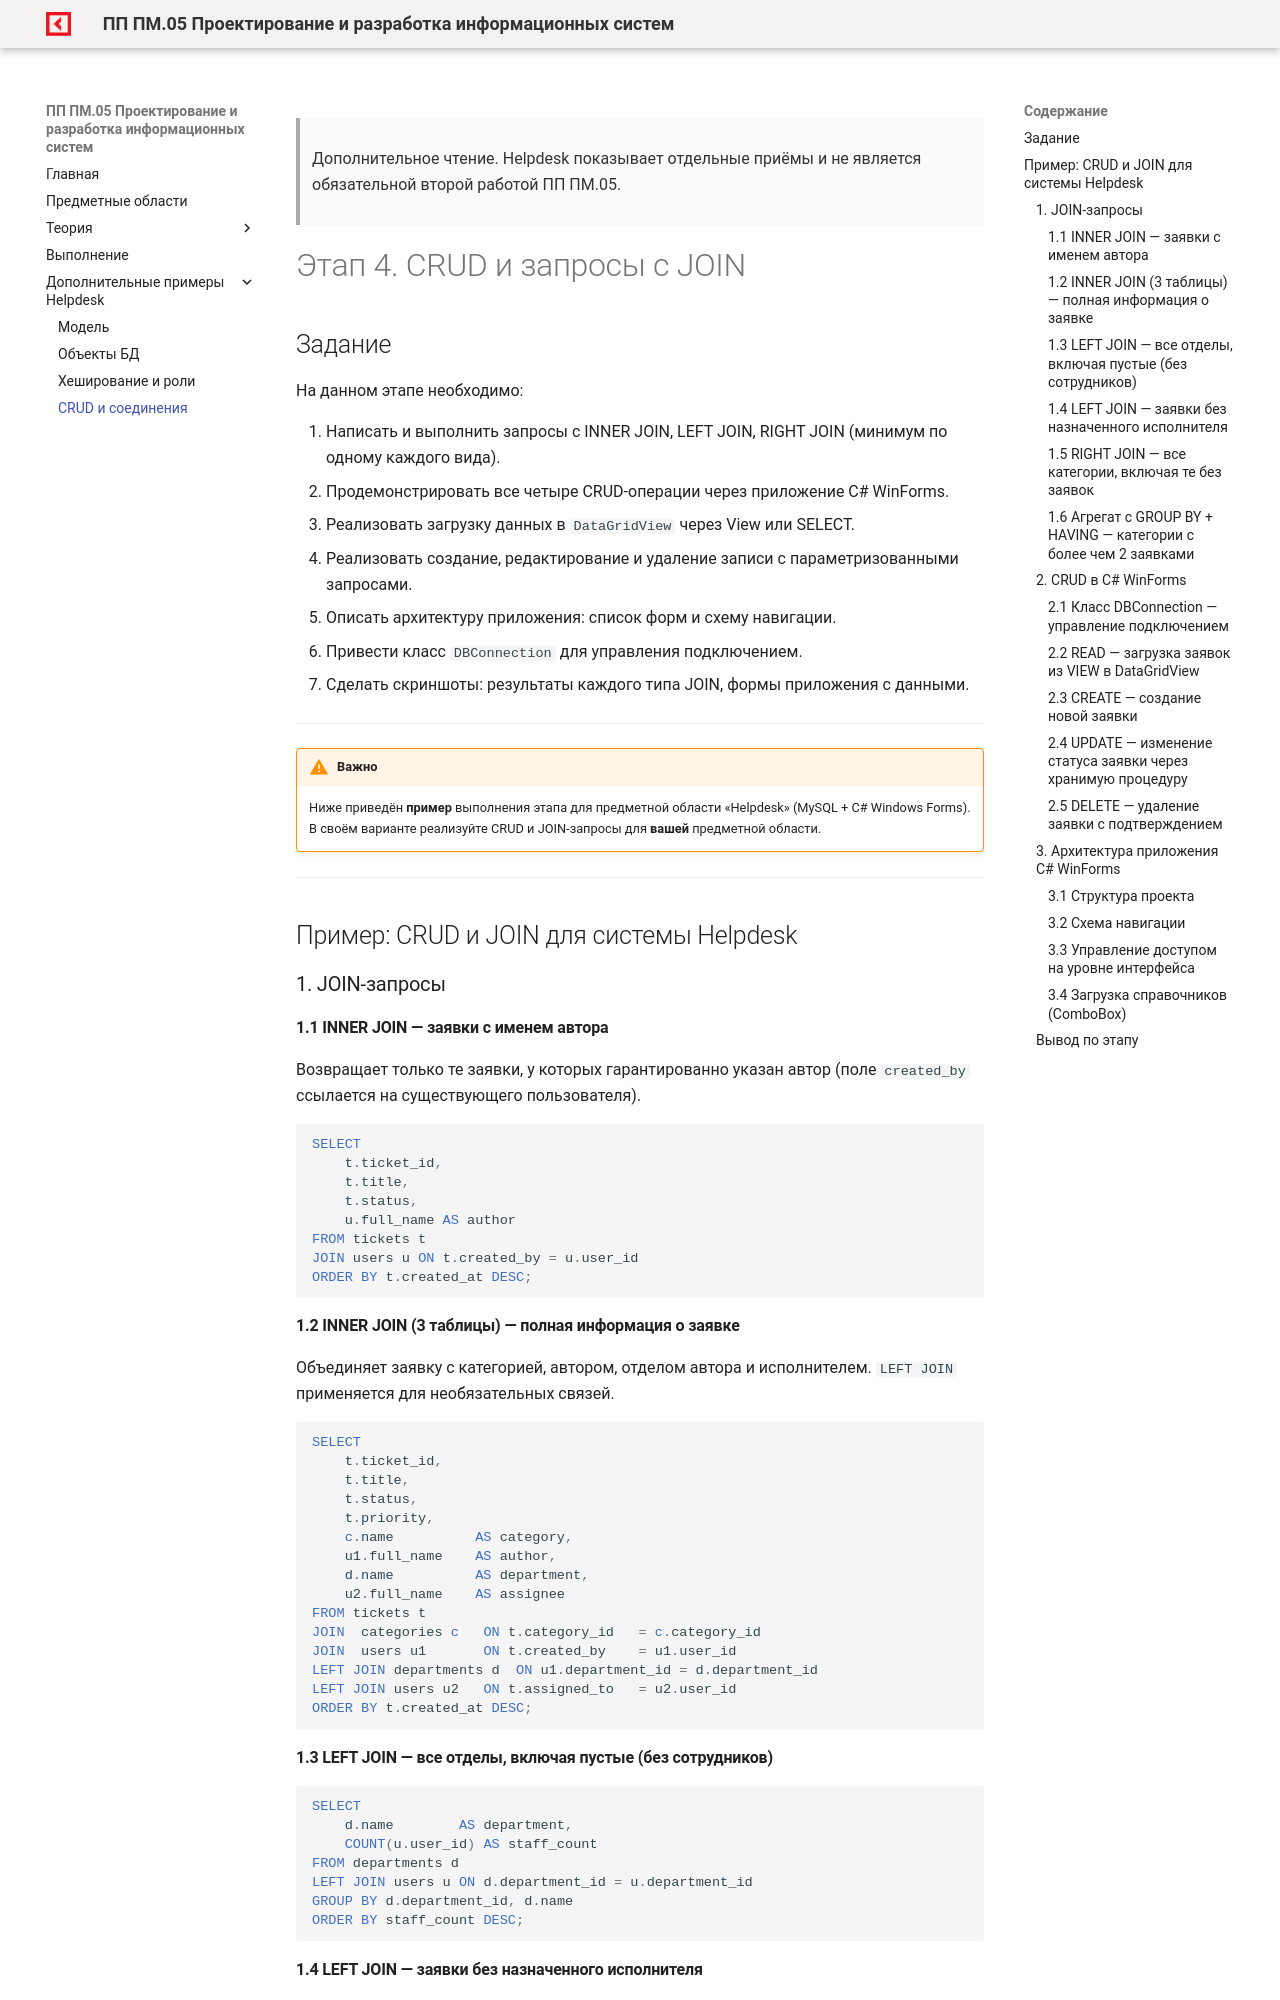

repository: OlgaKraven/DKIP.PP.PM.05-method8cem · page: examples/helpdesk4.html · generator: mkdocs

> Дополнительное чтение. Helpdesk показывает отдельные приёмы и не является обязательной второй работой ПП ПМ.05.

# Этап 4. CRUD и запросы с JOIN

## Задание

На данном этапе необходимо:

1. Написать и выполнить запросы с INNER JOIN, LEFT JOIN, RIGHT JOIN (минимум по одному каждого вида).
2. Продемонстрировать все четыре CRUD-операции через приложение C# WinForms.
3. Реализовать загрузку данных в `DataGridView` через View или SELECT.
4. Реализовать создание, редактирование и удаление записи с параметризованными запросами.
5. Описать архитектуру приложения: список форм и схему навигации.
6. Привести класс `DBConnection` для управления подключением.
7. Сделать скриншоты: результаты каждого типа JOIN, формы приложения с данными.

---

!!! warning "Важно"
    Ниже приведён **пример** выполнения этапа для предметной области «Helpdesk» (MySQL + C# Windows Forms). В своём варианте реализуйте CRUD и JOIN-запросы для **вашей** предметной области.

---

## Пример: CRUD и JOIN для системы Helpdesk

### 1. JOIN-запросы

#### 1.1 INNER JOIN — заявки с именем автора

Возвращает только те заявки, у которых гарантированно указан автор (поле `created_by` ссылается на существующего пользователя).

```sql
SELECT
    t.ticket_id,
    t.title,
    t.status,
    u.full_name AS author
FROM tickets t
JOIN users u ON t.created_by = u.user_id
ORDER BY t.created_at DESC;
```

#### 1.2 INNER JOIN (3 таблицы) — полная информация о заявке

Объединяет заявку с категорией, автором, отделом автора и исполнителем. `LEFT JOIN` применяется для необязательных связей.

```sql
SELECT
    t.ticket_id,
    t.title,
    t.status,
    t.priority,
    c.name          AS category,
    u1.full_name    AS author,
    d.name          AS department,
    u2.full_name    AS assignee
FROM tickets t
JOIN  categories c   ON t.category_id   = c.category_id
JOIN  users u1       ON t.created_by    = u1.user_id
LEFT JOIN departments d  ON u1.department_id = d.department_id
LEFT JOIN users u2   ON t.assigned_to   = u2.user_id
ORDER BY t.created_at DESC;
```

#### 1.3 LEFT JOIN — все отделы, включая пустые (без сотрудников)

```sql
SELECT
    d.name        AS department,
    COUNT(u.user_id) AS staff_count
FROM departments d
LEFT JOIN users u ON d.department_id = u.department_id
GROUP BY d.department_id, d.name
ORDER BY staff_count DESC;
```

#### 1.4 LEFT JOIN — заявки без назначенного исполнителя

Классический паттерн: `LEFT JOIN ... WHERE right_id IS NULL` находит записи без соответствия в правой таблице.

```sql
SELECT
    t.ticket_id,
    t.title,
    t.status,
    t.priority,
    t.created_at
FROM tickets t
LEFT JOIN users u ON t.assigned_to = u.user_id
WHERE u.user_id IS NULL
ORDER BY t.priority DESC, t.created_at ASC;
```

#### 1.5 RIGHT JOIN — все категории, включая те без заявок

```sql
SELECT
    c.name           AS category,
    COUNT(t.ticket_id) AS ticket_count
FROM tickets t
RIGHT JOIN categories c ON t.category_id = c.category_id
GROUP BY c.category_id, c.name
ORDER BY ticket_count DESC;
```
